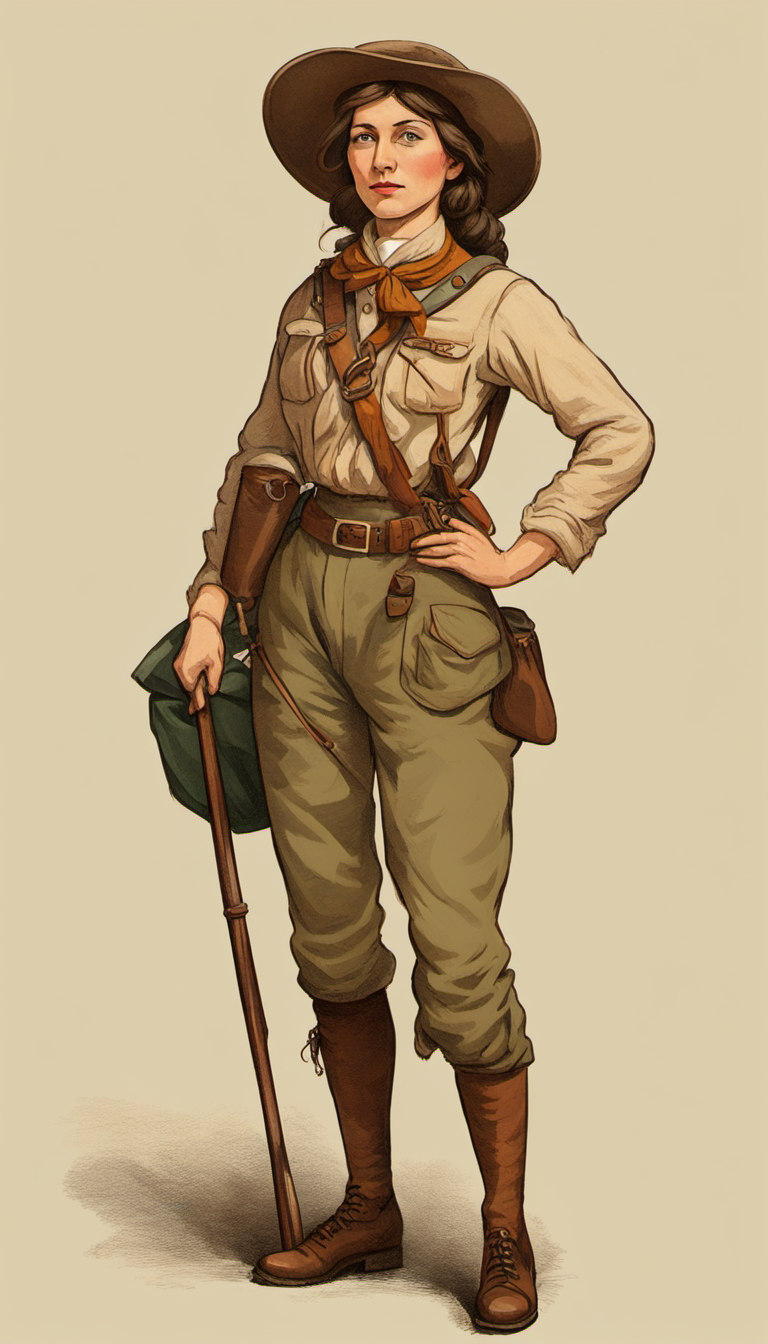
Generation parameters embedded in this image by ComfyUI (PNG 'prompt' text chunk: the API-format workflow graph, JSON):
{"4":{"inputs":{"ckpt_name":"sd_xl_base_1.0.safetensors"},"class_type":"CheckpointLoaderSimple"},"5":{"inputs":{"width":768,"height":1344,"batch_size":1},"class_type":"EmptyLatentImage"},"6":{"inputs":{"text":"full body side avatar of 19th century  female scout character, naturalist explorer adventurer","clip":["4",1]},"class_type":"CLIPTextEncode"},"7":{"inputs":{"text":"","clip":["4",1]},"class_type":"CLIPTextEncode"},"10":{"inputs":{"add_noise":"enable","noise_seed":849408913591898,"steps":25,"cfg":8.0,"sampler_name":"euler","scheduler":"normal","start_at_step":0,"end_at_step":20,"return_with_leftover_noise":"enable","model":["4",0],"positive":["6",0],"negative":["7",0],"latent_image":["5",0]},"class_type":"KSamplerAdvanced"},"11":{"inputs":{"add_noise":"disable","noise_seed":0,"steps":25,"cfg":8.0,"sampler_name":"euler","scheduler":"normal","start_at_step":20,"end_at_step":10000,"return_with_leftover_noise":"disable","model":["12",0],"positive":["15",0],"negative":["16",0],"latent_image":["10",0]},"class_type":"KSamplerAdvanced"},"12":{"inputs":{"ckpt_name":"sd_xl_refiner_1.0.safetensors"},"class_type":"CheckpointLoaderSimple"},"15":{"inputs":{"text":"full body side avatar of 19th century  female scout character, naturalist explorer adventurer","clip":["12",1]},"class_type":"CLIPTextEncode"},"16":{"inputs":{"text":"","clip":["12",1]},"class_type":"CLIPTextEncode"},"17":{"inputs":{"samples":["11",0],"vae":["12",2]},"class_type":"VAEDecode"},"19":{"inputs":{"filename_prefix":"ComfyUI","images":["17",0]},"class_type":"SaveImage"}}